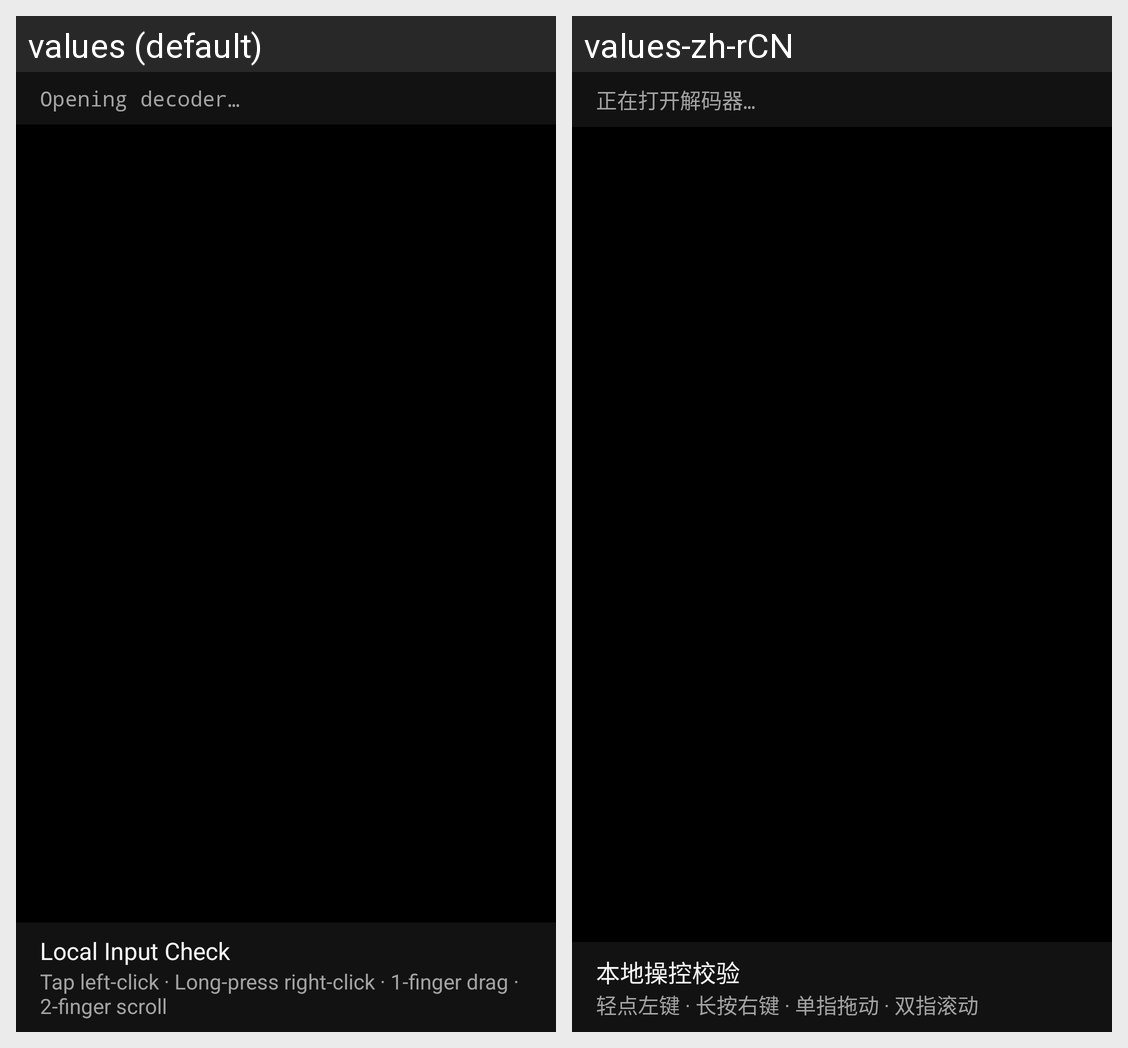

The Android screen above is rendered under two locales of the same app. Produce the string resources it draws, with the default and per-locale values.
Android screen res/layout/preview.xml rendered under 2 locales, left to right: values (default), values-zh-rCN. Device: Nexus 5 (rendered at 1080×1920; each locale shown at half size, 540×960, under a caption strip naming it); theme SessionTheme.
Strings drawn on this screen, with the default value and each locale's value (text and hints the layout hard-codes, and strings that could not be matched under every locale, appear in the picture but are not listed):

opening_decoder
  values: Opening decoder…
  values-zh-rCN: 正在打开解码器…

input_title
  values: Local Input Check
  values-zh-rCN: 本地操控校验

gesture_help
  values: Tap left-click · Long-press right-click · 1-finger drag · 2-finger scroll
  values-zh-rCN: 轻点左键 · 长按右键 · 单指拖动 · 双指滚动
